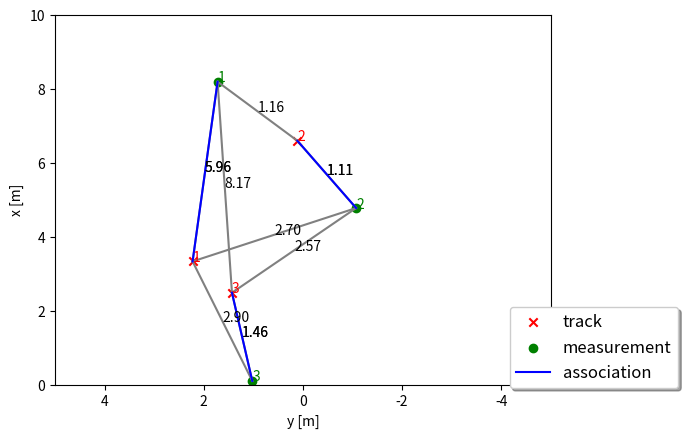

Generate this figure with matplotlib:
# imports
import numpy as np
import matplotlib
# matplotlib.use('wxagg') # change backend so that figure maximizing works on Mac as well
import matplotlib.pyplot as plt
import matplotlib.ticker as ticker
from scipy.stats.distributions import chi2


class Association:
    '''Data association class with single nearest neighbor association and gating based on Mahalanobis distance'''

    def __init__(self):
        self.association_matrix = np.matrix([])
        self.unassigned_tracks = []
        self.unassigned_meas = []

    def associate(self, track_list, meas_list):
        N = len(track_list)  # N tracks
        M = len(meas_list)  # M measurements
        self.unassigned_tracks = list(range(N))
        self.unassigned_meas = list(range(M))

        # initialize association matrix
        self.association_matrix = np.inf*np.ones((N, M))

        # loop over all tracks and all measurements to set up association matrix
        for i in range(N):
            track = track_list[i]
            for j in range(M):
                meas = meas_list[j]
                dist = self.MHD(track, meas)
                if self.gating(dist):
                    self.association_matrix[i, j] = dist

    def MHD(self, track, meas):
        # calc Mahalanobis distance
        H = np.matrix([[1, 0, 0, 0],
                       [0, 1, 0, 0]])
        gamma = meas.z - H*track.x
        S = H*track.P*H.transpose() + meas.R
        MHD = gamma.transpose()*np.linalg.inv(S)*gamma  # Mahalanobis distance formula
        return MHD

    def gating(self, MHD):
        # check if measurement lies inside gate

        ############
        # TODO: return True if measurement lies inside gate, otherwise return False
        ############
        if MHD < chi2.ppf(0.995, df=2):
            return True
        return False

    def get_closest_track_and_meas(self):
        # find closest track and measurement for next update

        ############
        # TODO:
        # - find indices of closest track and measurement for next update
        # - return NAN if no more associations can be found (i.e. minimum entry in association matrix is infinity)
        # - delete row and column in association matrix for closest track and measurement
        # - remove found track number from unassigned_tracks, meas number from unassigned_meas
        # - return indices of closest track and measurement for next update
        ############

        assoc_mat = self.association_matrix

        if np.min(assoc_mat) == np.inf:
            return np.nan, np.nan
        i_min, j_min = np.unravel_index(
            np.argmin(assoc_mat, axis=None), assoc_mat.shape)

        assoc_mat = np.delete(assoc_mat, i_min, 0)
        assoc_mat = np.delete(assoc_mat, j_min, 1)
        self.association_matrix = assoc_mat
        # print(i_min)
        # print(j_min)
        track_num = self.unassigned_tracks[i_min]
        meas_num = self.unassigned_meas[j_min]
        # print(track_num)
        # print(meas_num)
        self.unassigned_tracks.remove(track_num)
        self.unassigned_meas.remove(meas_num)

        return track_num, meas_num

##################


class Track:
    '''Track class with state, covariance, id'''

    def __init__(self, id):
        # save id
        self.id = id

        # generate random state x
        self.x = np.matrix([[np.random.uniform(2, 8)],
                            [np.random.uniform(-3, 3)],
                            [0],
                            [0]])

        # set up estimation error covariance
        self.P = np.matrix([[2, 0, 0, 0],
                            [0, 3, 0, 0],
                            [0, 0, 1, 0],
                            [0, 0, 0, 1]])


class Measurement:
    '''Measurement class with easurement, covariance, id'''

    def __init__(self, id, x, y):
        # save id
        self.id = id

        # generate random measurement z
        self.z = np.matrix([[x + np.random.normal(0, 2)],
                            [y + np.random.normal(0, 2)]])

        # set up measurement covariance
        self.R = np.matrix([[2, 0],
                            [0, 2]])


#################
def run():
    '''generate tracks and measurements and call association'''
    # set up track_list and meas_list for association
    np.random.seed(5)  # make random values predictable
    association = Association()  # init data association
    track_list = []
    meas_list = []

    # initialize visualization
    fig, ax = plt.subplots()

    # generate and plot tracks and measurements
    for i in range(3):

        # tracks
        track = Track(i+1)
        track_list.append(track)
        ax.scatter(float(-track.x[1]), float(track.x[0]),
                   marker='x', color='red', label='track')
        ax.text(float(-track.x[1]), float(track.x[0]),
                str(track.id), color='red')

        # measurements
        meas = Measurement(i+1, float(track.x[0]), float(track.x[1]))
        meas_list.append(meas)
        ax.scatter(float(-meas.z[1]), float(meas.z[0]),
                   marker='o', color='green', label='measurement')
        ax.text(float(-meas.z[1]), float(meas.z[0]),
                str(meas.id), color='green')

    # calculate association matrix
    association.associate(track_list, meas_list)
    print('Association matrix:', association.association_matrix)
    print('unassigned_tracks list:', association.unassigned_tracks)
    print('unassigned_meas list:', association.unassigned_meas)

    # visualize distances
    for track in track_list:
        for meas in meas_list:
            dist = association.association_matrix[track.id-1, meas.id-1]
            if dist < np.inf:
                ax.plot([float(-track.x[1]), float(-meas.z[1])],
                        [float(track.x[0]), float(meas.z[0])], color='gray')
                str_dist = "{:.2f}".format(dist)
                ax.text(float((-track.x[1] - meas.z[1])/2),
                        float((track.x[0] + meas.z[0])/2), str_dist)

    # update associated tracks with measurements
    matrix_orig = association.association_matrix
    while association.association_matrix.shape[0] > 0 and association.association_matrix.shape[1] > 0:

        # search for next association between a track and a measurement
        ind_track, ind_meas = association.get_closest_track_and_meas()
        if np.isnan(ind_track):
            print('---no more associations---')
            break

        track = track_list[ind_track]
        meas = meas_list[ind_meas]
        dist = matrix_orig[ind_track, ind_meas]
        ax.plot([float(-track.x[1]), float(-meas.z[1])], [float(track.x[0]),
                float(meas.z[0])], color='blue', label='association')
        str_dist = "{:.2f}".format(dist)
        ax.text(float((-track.x[1] - meas.z[1])/2),
                float((track.x[0] + meas.z[0])/2), str_dist)
        print('found association between track', ind_track+1,
              'and measurement', ind_meas+1, 'with MHD =', str_dist)
        print('New association matrix:', association.association_matrix)
        print('New unassigned_tracks list:', association.unassigned_tracks)
        print('New unassigned_meas list:', association.unassigned_meas)

    #################
    # visualization
    # maximize window
    mng = plt.get_current_fig_manager()
    # mng.frame.Maximize(True)

    # remove repeated labels
    handles, labels = ax.get_legend_handles_labels()
    handle_list, label_list = [], []
    for handle, label in zip(handles, labels):
        if label not in label_list:
            handle_list.append(handle)
            label_list.append(label)
    ax.legend(handle_list, label_list, loc='center left',
              shadow=True, fontsize='large', bbox_to_anchor=(0.9, 0.1))

    # axis
    ax.set_xlabel('y [m]')
    ax.set_ylabel('x [m]')
    ax.set_xlim(-5, 5)
    ax.set_ylim(0, 10)

    # correct x ticks (positive to the left)
    ticks_x = ticker.FuncFormatter(
        lambda x, pos: '{0:g}'.format(-x) if x != 0 else '{0:g}'.format(x))
    ax.xaxis.set_major_formatter(ticks_x)

    plt.show()


####################
# call main loop
run()
